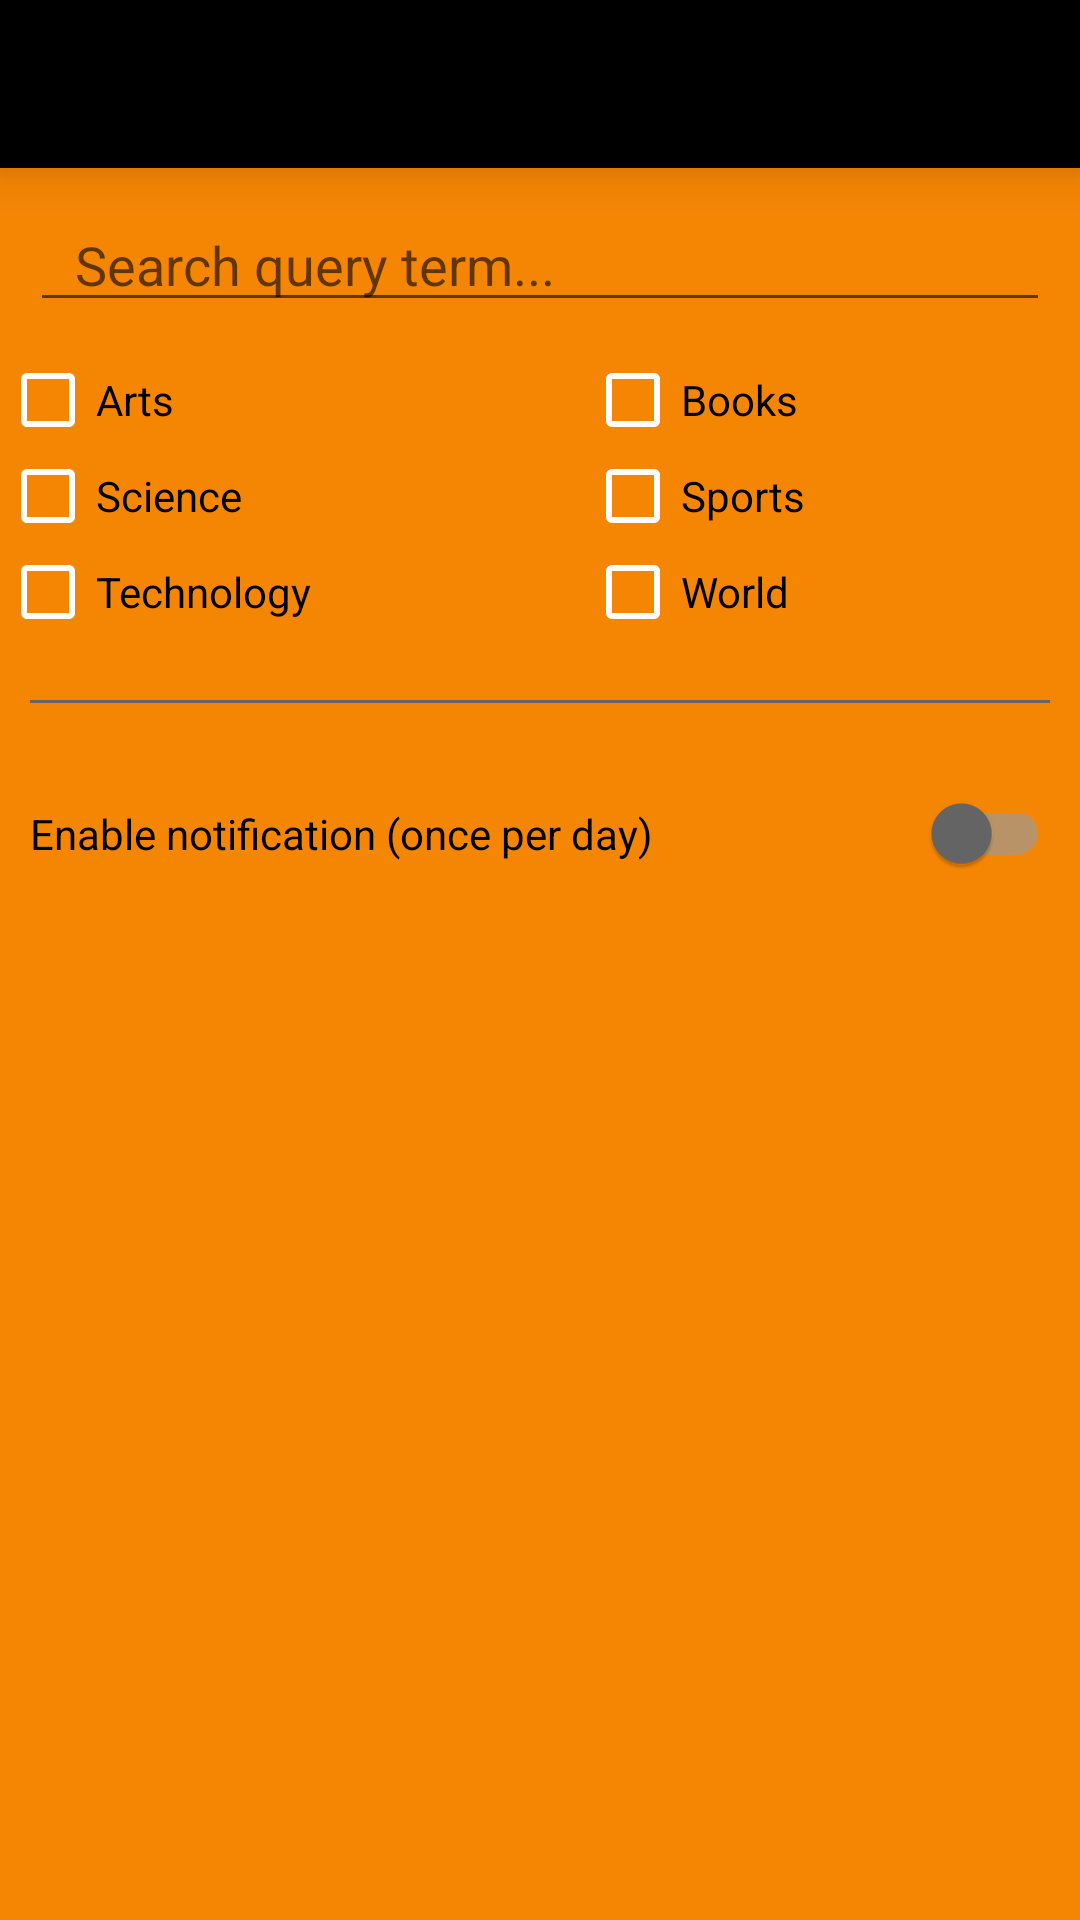

This screen was rendered from an Android layout file. Write that file and the resources it references.
<!-- AndroidManifest.xml: application theme AppTheme -->
<!-- res/layout/activity_notifications.xml -->
<?xml version="1.0" encoding="utf-8"?>
<LinearLayout xmlns:android="http://schemas.android.com/apk/res/android"
    android:layout_width="match_parent"
    android:layout_height="match_parent"
    xmlns:app="http://schemas.android.com/apk/res-auto"
    android:orientation="vertical"
    android:background="@color/orange">

    <include
        layout="@layout/toolbar"
        android:layout_width="match_parent"
        android:layout_height="wrap_content"/>

    <EditText
        android:id="@+id/activity_notif_input"
        android:layout_width="match_parent"
        android:layout_height="wrap_content"
        android:inputType="text"
        android:layout_margin="10dp"
        android:paddingStart="15dp"
        android:paddingEnd="15dp"
        android:hint="@string/search_query"/>

    <include
        layout="@layout/form_categories"
        android:layout_width="match_parent"
        android:layout_height="wrap_content"/>

    <View style="@style/Divider"
        android:layout_marginBottom="20dp"
        android:layout_marginTop="20dp"
        android:layout_marginStart="10dp"
        android:layout_marginEnd="10dp"/>

    <androidx.appcompat.widget.SwitchCompat
        android:id="@+id/activity_notif_switch"
        android:layout_width="match_parent"
        android:layout_height="wrap_content"
        android:layout_margin="10dp"
        android:theme="@style/Switch"
        app:trackTint="@color/switch_gray"
        android:text="@string/notification_question"/>

</LinearLayout>
<!-- res/layout/toolbar.xml (included above) -->
<?xml version="1.0" encoding="utf-8"?>
<androidx.appcompat.widget.Toolbar
    xmlns:android="http://schemas.android.com/apk/res/android"
    xmlns:app="http://schemas.android.com/apk/res-auto"

    android:id="@+id/toolbar"
    android:minHeight="?attr/actionBarSize"
    android:layout_width="match_parent"
    android:layout_height="wrap_content"
    android:theme="@style/ToolbarTheme"
    app:titleTextAppearance="@style/Toolbar.TitleText"
    android:elevation="10dp"
    android:background="@color/black">
</androidx.appcompat.widget.Toolbar>
<!-- res/layout/form_categories.xml (included above) -->
<?xml version="1.0" encoding="utf-8"?>
<LinearLayout android:layout_width="match_parent"
    android:layout_height="wrap_content"
    android:orientation="horizontal"
    xmlns:android="http://schemas.android.com/apk/res/android">

    <LinearLayout
        android:layout_width="wrap_content"
        android:layout_height="wrap_content"
        android:orientation="vertical"
        android:layout_weight="1">

        <androidx.appcompat.widget.AppCompatCheckBox
            android:id="@+id/activity_form_checkbox_arts"
            android:layout_width="wrap_content"
            android:layout_height="wrap_content"
            android:theme="@style/WhiteCheck"
            android:text="@string/arts"/>

        <androidx.appcompat.widget.AppCompatCheckBox
            android:id="@+id/activity_form_checkbox_science"
            android:layout_width="wrap_content"
            android:layout_height="wrap_content"
            android:theme="@style/WhiteCheck"
            android:text="@string/science"/>

        <androidx.appcompat.widget.AppCompatCheckBox
            android:id="@+id/activity_form_checkbox_technology"
            android:layout_width="wrap_content"
            android:layout_height="wrap_content"
            android:theme="@style/WhiteCheck"
            android:text="@string/technology"/>
    </LinearLayout>

    <LinearLayout
        android:layout_width="wrap_content"
        android:layout_height="wrap_content"
        android:orientation="vertical"
        android:layout_weight="1">

        <androidx.appcompat.widget.AppCompatCheckBox
        android:id="@+id/activity_form_checkbox_books"
        android:layout_width="wrap_content"
        android:layout_height="wrap_content"
        android:theme="@style/WhiteCheck"
        android:text="@string/books"/>

        <androidx.appcompat.widget.AppCompatCheckBox
            android:id="@+id/activity_form_checkbox_sports"
            android:layout_width="wrap_content"
            android:layout_height="wrap_content"
            android:theme="@style/WhiteCheck"
            android:text="@string/sports"/>

        <androidx.appcompat.widget.AppCompatCheckBox
            android:id="@+id/activity_form_checkbox_world"
            android:layout_width="match_parent"
            android:layout_height="wrap_content"
            android:theme="@style/WhiteCheck"
            android:text="@string/world"/>
    </LinearLayout>
</LinearLayout>
<!-- resources referenced by this layout -->
<resources>
  <color name="black">#ff000000</color>
  <color name="orange">#fff58604</color>
  <color name="switch_gray">#aa999999</color>
  <string name="arts">Arts</string>
  <string name="books">Books</string>
  <string name="notification_question">Enable notification (once per day)</string>
  <string name="science">Science</string>
  <string name="search_query">Search query term...</string>
  <string name="sports">Sports</string>
  <string name="technology">Technology</string>
  <string name="world">World</string>
  <style name="Divider">
          <item name="android:layout_width">match_parent</item>
          <item name="android:layout_height">1dp</item>
          <item name="android:background">@color/gray</item>
      </style>
  <style name="Switch" parent="Theme.AppCompat.Light">
          <item name="colorControlActivated">@color/white</item>
          <item name="colorSwitchThumbNormal">#ff666666</item>
      </style>
  <style name="Toolbar.TitleText" parent="TextAppearance.Widget.AppCompat.Toolbar.Title">
          <item name="android:textSize">20sp</item>
      </style>
  <style name="ToolbarTheme" parent="@style/ThemeOverlay.AppCompat.Dark.ActionBar">
          <item name="android:textColorPrimary">@color/colorPrimary</item>
          <item name="android:itemBackground">@color/orange</item>
          <item name="android:textColor">@color/black</item>
      </style>
  <style name="WhiteCheck">
          <item name="colorAccent">@color/white</item>
          <item name="buttonTint">@color/white</item>
      </style>
  <style name="AppTheme" parent="Theme.AppCompat.Light.NoActionBar">
          
          <item name="colorPrimary">@color/colorPrimary</item>
          <item name="colorPrimaryDark">@color/colorPrimaryDark</item>
          <item name="colorAccent">@color/colorAccent</item>
  
          <item name="android:spinnerStyle">@style/AppTheme.Form.Spinner</item>
          <item name="android:spinnerItemStyle">@style/AppTheme.Form.Spinner.Item</item>
  
      </style>
  <color name="gray">#ff666666</color>
  <color name="white">#ffffffff</color>
  <color name="colorPrimary">#ffcccccc</color>
  <color name="colorPrimaryDark">#ff000000</color>
  <color name="colorAccent">#ff333333</color>
  <style name="AppTheme.Form.Spinner" parent="Widget.AppCompat.Spinner">
          <item name="android:paddingRight">0dp</item>
          <item name="android:paddingEnd">0dp</item>
      </style>
  <style name="AppTheme.Form.Spinner.Item" parent="Widget.AppCompat.EditText">
          <item name="android:clickable">false</item>
      </style>
</resources>
